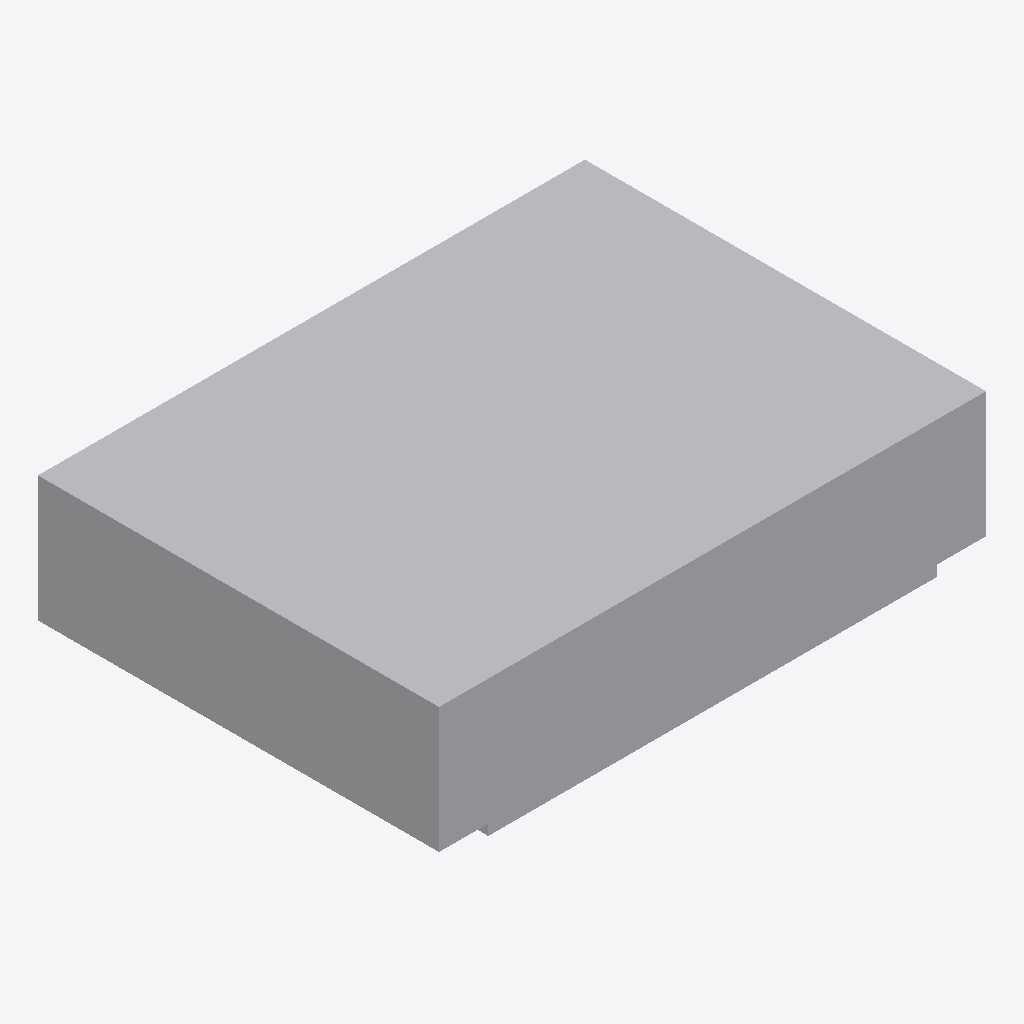
Isometric view of an IFC building model (IFC-SPF (STEP), schema IFC4X3, length unit metre), seen from the south-west, elements coloured by IFC class: 1 other element (light grey).
Extent 1.5 m × 1.1 m × 0.4 m (x, y, z). Elements (1): 1 IfcSensor.

HEADER;
FILE_DESCRIPTION(('ViewDefinition [CoordinationView]'),'2;1');
FILE_NAME('LM3-CTRL-P020.ifc','2026-08-30T00:00:00+00:00',('OpenSourceRail'),('OpenSourceRail'),'IfcOpenShell 0.8.5','OpenSourceRail deterministic LM3 product-library','design-reference / not for construction');
FILE_SCHEMA(('IFC4X3'));
ENDSEC;
DATA;
#1=IFCPROJECT('0DmZ$UT4fTtxBP$_9nEKPv',$,'LM3-CTRL-P020 — navigation, balise, 5G, LoRa, GNSS, IMU, and roof-antenna kit','Design-reference geometry and assembly hierarchy only; supplier freeze, released drawings/tolerances, calculations, qualified processes and first-article tests remain mandatory.',$,$,$,(#12),#7);
#2=IFCSITE('1sSfHnugHHMBfM_p3RFajf',$,'LM3 product library',$,$,#18,$,$,.ELEMENT.,$,$,$,$,$);
#3=IFCBUILDING('1nHg$T3jPSNRZPpa7uwpNn',$,'LM3 assembly inspection fixture',$,$,#21,$,$,.ELEMENT.,$,$,$);
#28=IFCSENSOR('0mp8zmdifKfBvZmtce5ep$',$,'navigation, balise, 5G, LoRa, GNSS, IMU, and roof-antenna kit','Commodity navigation and communications devices are installed as individually traceable modules on the train network.',$,#64,#60,'LM3-CTRL-P020',$);
ENDSEC;
